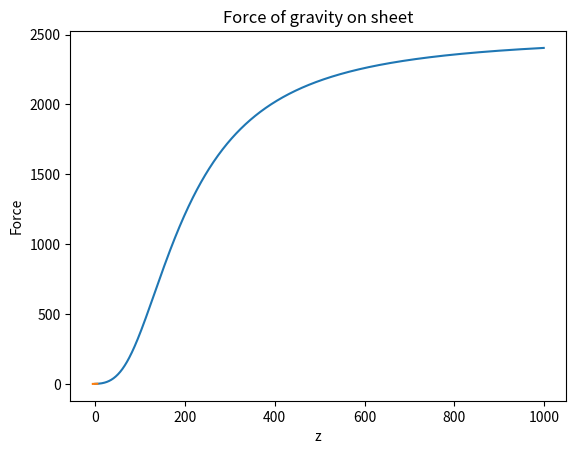

Write the Python code that produced this figure.
import numpy as np
from scipy.integrate import quad, dblquad
import matplotlib.pyplot as plt

k = 1.38e-23
V = .001
p = 6.022e28
theta = 428

def heat_capacity(x):
    return ((x**4)*np.exp(x)) / ((np.exp(x) - 1)**2)

def heat_function(T):
    val, error = quad(heat_capacity, 0,theta/T)
    return 9 * V * p * k * ((T / theta)**3) * val

Cv = []
for T in np.linspace(5,500,1000):
    Cv.append(heat_function(T))

plt.plot(Cv)
plt.title("Heat Capacity of a solid by temperature")
plt.xlabel("Temperature")
plt.ylabel("Heat Capacity")
plt.show()

#%%

lambduh = 1
z = 3

def C(t):
    return np.cos((1/2) * np.pi * (t**2))

def S(t):
    return np.sin((1/2) * np.pi * (t**2))

def diffraction(x):

    c, error = quad(C, 0, x * np.sqrt(2 / (lambduh * z)))
    s, error = quad(S, 0, x * np.sqrt(2 / (lambduh * z)))

    return (1/8) * (((2 * c + 1)**2) + ((2 * s + 1)**2))

answers = []
x_vals = []
range = np.linspace(-5, 5, 1000)
for x in range:
    x_vals.append(x)
    answers.append(diffraction(x))

plt.plot(x_vals, answers)
plt.title("Diffraction of sound by location")
plt.ylabel("I/I0")
plt.xlabel("x")
plt.show()


#%%
m = 10**4
L = 10
G = 6.674e-11
sigma = m / (L**2)

def f(y, x):
    print(y,x,z)
    return 1 / ((x**2 * y**2 * z**2)**3/2)

def force(z):
    integral, error = dblquad(f, -5, 5, -5, 5)
    return G * sigma * z * integral

answers = []
z_vals = []
for z in np.linspace(.01, 10, 1000):
    z_vals.append(z)
    answers.append(force(z))

plt.plot(z_vals, answers)
plt.title("Force of gravity on sheet")
plt.xlabel("z")
plt.ylabel("Force")
plt.show()






